Labelled photos from "leaf_disease_dataset", an image-classification folder in dhawsespandan/agrisense-ai. The possible labels are: alternaria leaf spot, brown spot, gray spot, healthy leaf, rust.

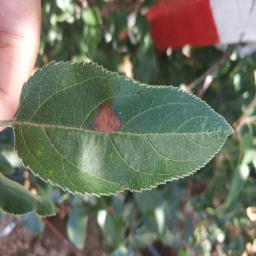
Label: alternaria leaf spot

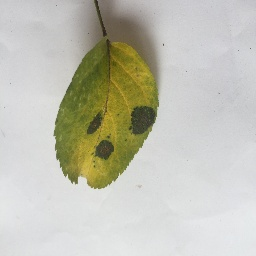
Label: brown spot

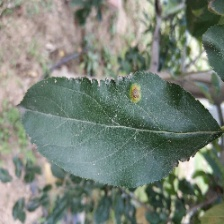
Label: rust

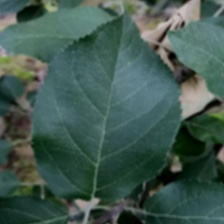
Label: healthy leaf

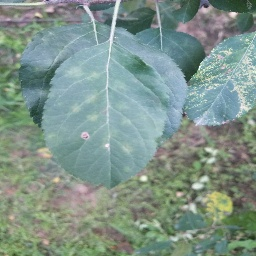
Label: gray spot

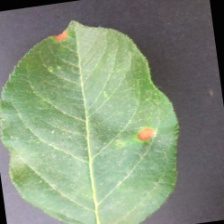
Label: alternaria leaf spot
